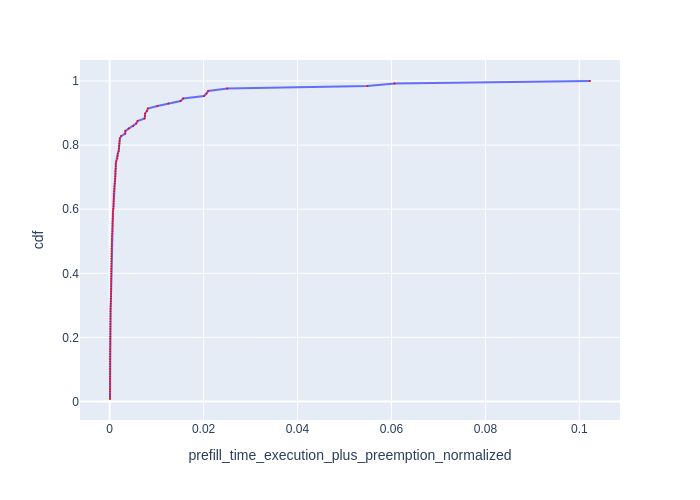

Source data for this figure (header and first rows):
Request Id, prefill_time_execution_plus_preemption_n…, cdf
0_110, 8.02897861795343e-05, 0.007812
0_69, 8.04098984475216e-05, 0.01562
0_88, 8.06077068380239e-05, 0.02344
0_71, 8.111319295868666e-05, 0.03125
0_73, 8.117883042077927e-05, 0.03906
0_119, 8.135838214262548e-05, 0.04688
0_108, 8.167617660913804e-05, 0.05469
0_125, 8.176421925195744e-05, 0.0625
0_72, 8.219732397677588e-05, 0.07031
0_109, 8.249759888315966e-05, 0.07812
0_105, 8.26105409032607e-05, 0.08594
0_101, 8.263663847380367e-05, 0.09375
0_115, 8.312323143868947e-05, 0.1016
0_96, 8.315270876045685e-05, 0.1094
0_70, 8.316365966624463e-05, 0.1172
0_104, 8.393762362088631e-05, 0.125
0_91, 8.463715578503637e-05, 0.1328
0_86, 8.580791368768198e-05, 0.1406
0_126, 8.672946905107144e-05, 0.1484
0_98, 8.697354912683992e-05, 0.1562
0_95, 8.817972321930814e-05, 0.1641
0_100, 8.862480171956122e-05, 0.1719
0_94, 0.0001025, 0.1797
0_111, 0.0001152, 0.1875
0_102, 0.0001178, 0.1953
0_117, 0.000129, 0.2031
0_123, 0.0001293, 0.2109
0_107, 0.000134, 0.2188
0_67, 0.0001346, 0.2266
0_89, 0.0001398, 0.2344
0_79, 0.0001516, 0.2422
0_76, 0.0001582, 0.25
0_80, 0.000168, 0.2578
0_77, 0.0001728, 0.2656
0_90, 0.000176, 0.2734
0_68, 0.0001897, 0.2812
0_106, 0.0002006, 0.2891
0_118, 0.0002156, 0.2969
0_85, 0.0002421, 0.3047
0_103, 0.0002531, 0.3125
0_120, 0.0002536, 0.3203
0_46, 0.0003014, 0.3281
0_65, 0.0003024, 0.3359
0_26, 0.0003186, 0.3438
0_34, 0.0003287, 0.3516
0_38, 0.0003297, 0.3594
0_16, 0.0003305, 0.3672
0_49, 0.0003374, 0.375
0_31, 0.000338, 0.3828
0_50, 0.0003406, 0.3906
0_53, 0.0003457, 0.3984
0_22, 0.0003495, 0.4062
0_25, 0.0003497, 0.4141
0_33, 0.000366, 0.4219
0_14, 0.000378, 0.4297
0_15, 0.0003806, 0.4375
0_35, 0.0003887, 0.4453
0_93, 0.0004, 0.4531
0_29, 0.0004058, 0.4609
0_21, 0.0004078, 0.4688
... 68 more rows
